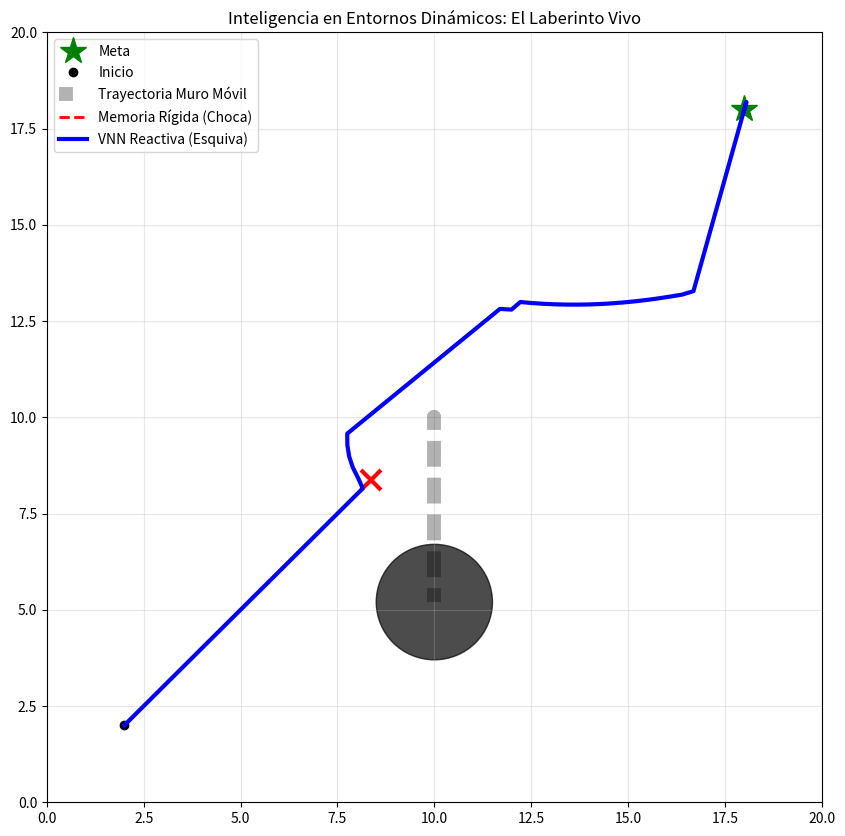

Write the Python code that produced this figure.
import numpy as np
import matplotlib.pyplot as plt
from matplotlib.animation import FuncAnimation

# --- 1. CONFIGURACIÓN DEL LABERINTO VIVO ---
GRID_SIZE = 20
TARGET = np.array([18.0, 18.0])
START = np.array([2.0, 2.0])

# Definimos obstáculos iniciales (Muros estáticos)
static_walls = [
    {'x': [10, 10], 'y': [0, 15]}, # Muro central largo
    {'x': [5, 15], 'y': [10, 10]}, # Muro horizontal
]

# Definimos obstáculos móviles (Puertas que se cierran)
class DynamicDoor:
    def __init__(self, pos_open, pos_closed, speed=0.1):
        self.pos = np.array(pos_open, dtype=float)
        self.target = np.array(pos_closed, dtype=float)
        self.origin = np.array(pos_open, dtype=float)
        self.speed = speed
        self.closing = True
        self.radius = 1.5 # Tamaño del obstáculo

    def update(self):
        # Moverse entre abierto y cerrado
        dest = self.target if self.closing else self.origin
        direction = dest - self.pos
        dist = np.linalg.norm(direction)
        
        if dist < self.speed:
            self.closing = not self.closing # Cambiar dirección
        else:
            self.pos += (direction / dist) * self.speed

# --- 2. LOS COMPETIDORES ---

# A. SLAM-LIKE AGENT (Memoria Rígida)
# Simula un robot que "recuerda" dónde estaban los muros y no actualiza rápido
class MemoryAgent:
    def __init__(self):
        self.pos = START.copy()
        self.path = [self.pos.copy()]
        self.memory_map = [] # Guarda posiciones de obstaculos que vio
        self.crashed = False

    def step(self, doors):
        if self.crashed: return

        # Planificación simple hacia el target
        direction = TARGET - self.pos
        dir_norm = direction / np.linalg.norm(direction)
        
        # Este agente confía en su memoria. Si vio una puerta abierta hace 10 frames,
        # cree que sigue abierta. (Simulamos fallo de actualización)
        # Solo reacciona si está MUY cerca (0.5)
        
        next_pos = self.pos + dir_norm * 0.3
        
        # Chequeo de colisión REAL
        collision = False
        for door in doors:
            if np.linalg.norm(next_pos - door.pos) < door.radius:
                collision = True
        
        if collision:
            self.crashed = True # Game Over para el clásico
        else:
            self.pos = next_pos
            self.path.append(self.pos.copy())

# B. VNN SMART AGENT (Reactivo Volumétrico)
class VNNAgent:
    def __init__(self):
        self.pos = START.copy()
        self.path = [self.pos.copy()]
        self.frustration_spheres = [] # Memoria temporal de fallos
        self.stuck_timer = 0

    def step(self, doors):
        # 1. Vector Objetivo
        vec_target = TARGET - self.pos
        dist_target = np.linalg.norm(vec_target)
        if dist_target > 0: vec_target /= dist_target
        
        # 2. Vector Repulsión (Sensores en vivo)
        # La VNN siente el volumen de la puerta AHORA, no donde estaba antes
        vec_repulse = np.zeros(2)
        
        # Detectar puertas dinámicas
        for door in doors:
            diff = self.pos - door.pos
            dist = np.linalg.norm(diff)
            # Campo de fuerza repulsivo (Lagrange Soft Constraint)
            if dist < door.radius + 1.0: # Margen de seguridad
                force = (1.0 / (dist + 0.01)) * 2.0
                vec_repulse += (diff / dist) * force
        
        # Detectar esferas de frustración propias
        for sphere in self.frustration_spheres:
            diff = self.pos - sphere['c']
            dist = np.linalg.norm(diff)
            if dist < sphere['r']:
                vec_repulse += (diff/dist) * sphere['p']

        # 3. Fusión
        move_vec = vec_target + vec_repulse
        
        # Normalizar velocidad
        if np.linalg.norm(move_vec) > 0:
            move_vec = (move_vec / np.linalg.norm(move_vec)) * 0.3
            
        # Predicción de movimiento
        next_pos = self.pos + move_vec
        
        # Validación (Evitar traspasar muros por velocidad)
        collision = False
        for door in doors:
            if np.linalg.norm(next_pos - door.pos) < door.radius:
                collision = True
        
        if not collision:
            self.pos = next_pos
            self.stuck_timer = max(0, self.stuck_timer - 0.1)
        else:
            # Inteligencia de atasco
            self.stuck_timer += 1
            if self.stuck_timer > 5:
                # Crear esfera de "Aqui no"
                self.frustration_spheres.append({'c': self.pos.copy(), 'r': 2.0, 'p': 3.0})
                self.stuck_timer = 0
        
        self.path.append(self.pos.copy())

# --- 3. SIMULACIÓN ---
door1 = DynamicDoor([10, 5], [10, 10], speed=0.2) # Puerta cerrándose en el paso
door2 = DynamicDoor([15, 15], [5, 15], speed=0.3) # Muro moviéndose lateralmente

mem_agent = MemoryAgent()
vnn_agent = VNNAgent()

# Corremos 300 frames
frames = 300
history_door1 = []
history_door2 = []

print("Simulando Laberinto Dinámico...")
for i in range(frames):
    door1.update()
    door2.update()
    
    # Guardar historia para plotear estelas
    history_door1.append(door1.pos.copy())
    history_door2.append(door2.pos.copy())
    
    mem_agent.step([door1, door2])
    vnn_agent.step([door1, door2])

# --- 4. VISUALIZACIÓN ---
plt.figure(figsize=(10, 10))

# Dibujar Target
plt.plot(TARGET[0], TARGET[1], 'g*', markersize=20, label='Meta')
plt.plot(START[0], START[1], 'ko', label='Inicio')

# Dibujar Obstáculos Dinámicos (Estelas)
hd1 = np.array(history_door1)
plt.plot(hd1[:,0], hd1[:,1], 'k:', alpha=0.3, linewidth=10, label='Trayectoria Muro Móvil')

# Dibujar Posición Final Obstáculos
circle1 = plt.Circle(door1.pos, door1.radius, color='black', alpha=0.7)
plt.gca().add_patch(circle1)

# Trayectorias Agentes
path_mem = np.array(mem_agent.path)
path_vnn = np.array(vnn_agent.path)

# Agente Clásico (Memoria)
plt.plot(path_mem[:,0], path_mem[:,1], 'r--', linewidth=2, label='Memoria Rígida (Choca)')
if mem_agent.crashed:
    plt.plot(path_mem[-1,0], path_mem[-1,1], 'rx', markersize=15, markeredgewidth=3)

# Agente VNN
plt.plot(path_vnn[:,0], path_vnn[:,1], 'b-', linewidth=3, label='VNN Reactiva (Esquiva)')

# Dibujar "Pensamientos" VNN (Esferas Frustración)
for s in vnn_agent.frustration_spheres:
    c = plt.Circle(s['c'], s['r']/2, color='blue', alpha=0.1)
    plt.gca().add_patch(c)

plt.title("Inteligencia en Entornos Dinámicos: El Laberinto Vivo")
plt.legend()
plt.xlim(0, 20)
plt.ylim(0, 20)
plt.grid(True, alpha=0.3)
plt.show()
